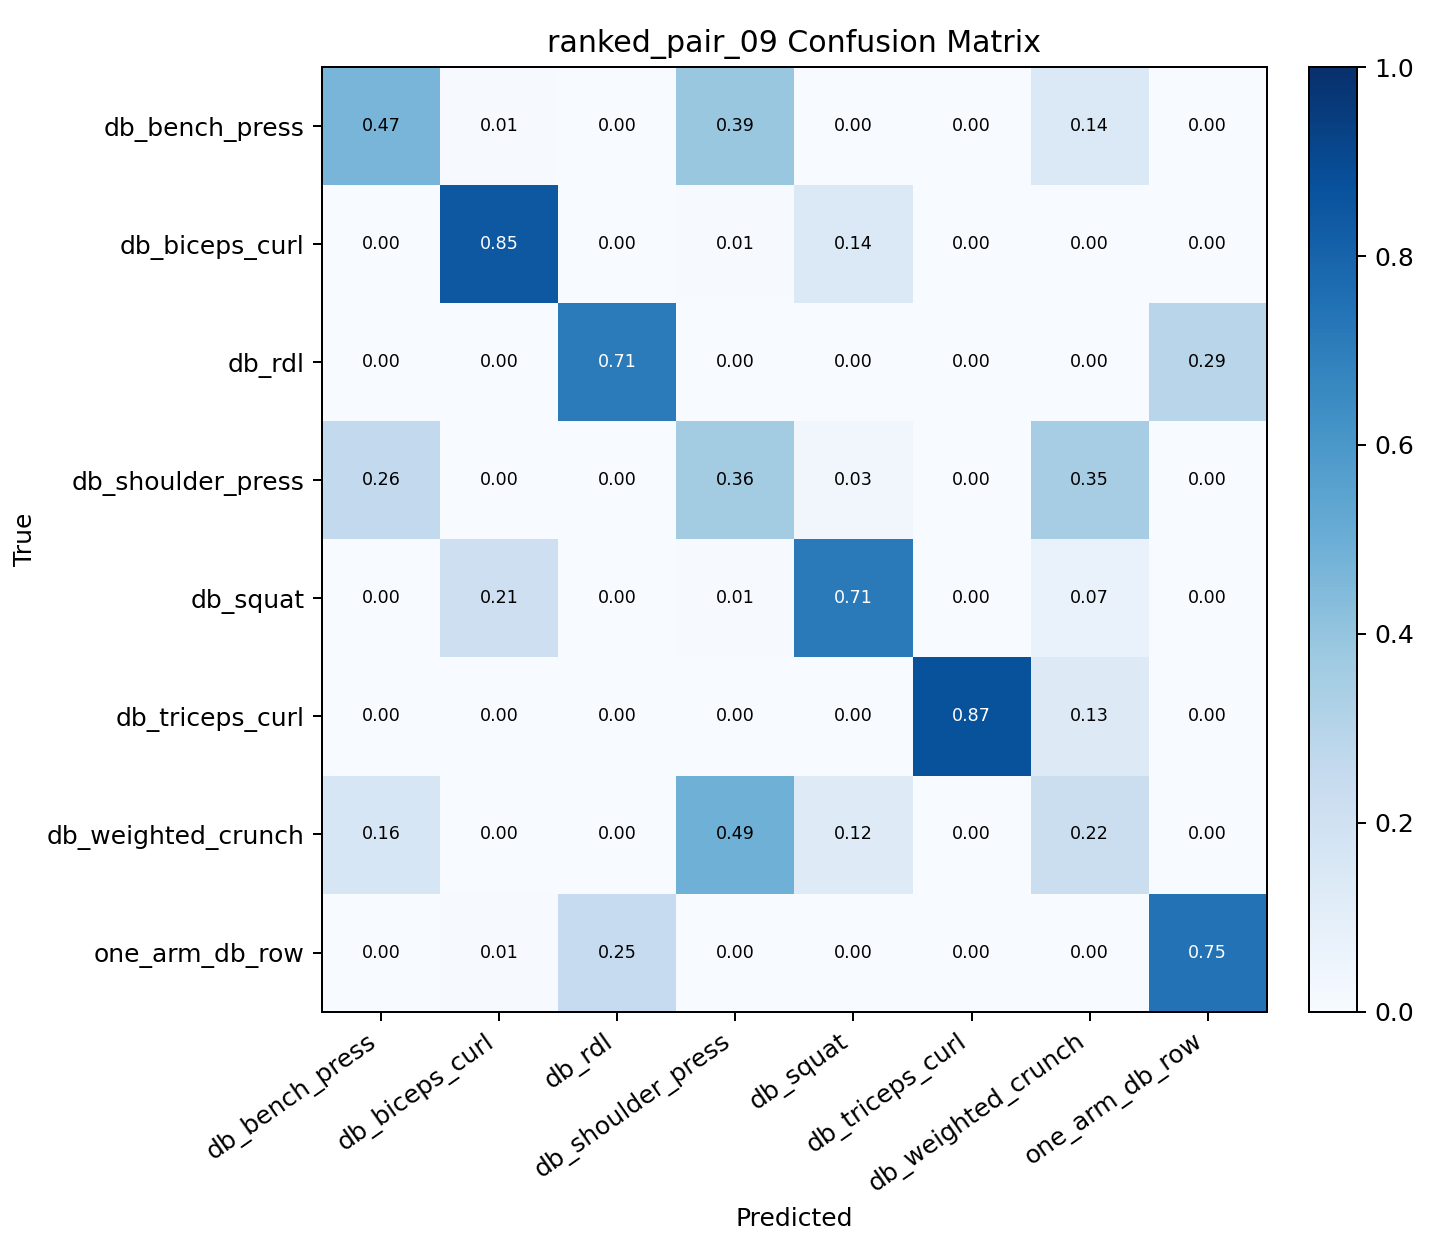

The data file committed next to this chart (first rows):
, db_bench_press, db_biceps_curl, db_rdl, db_shoulder_press, db_squat, db_triceps_curl, db_weighted_crunch, one_arm_db_row
db_bench_press, 0.4676, 0.005882, 0.0, 0.3853, 0.002941, 0.0, 0.1382, 0.0
db_biceps_curl, 0.0, 0.8472, 0.0, 0.006944, 0.1389, 0.0, 0.003472, 0.003472
db_rdl, 0.0, 0.0, 0.7099, 0.0, 0.0, 0.0, 0.0, 0.2901
db_shoulder_press, 0.2599, 0.0, 0.0, 0.3574, 0.03249, 0.0, 0.3502, 0.0
db_squat, 0.0, 0.2115, 0.0, 0.00641, 0.7147, 0.0, 0.06731, 0.0
db_triceps_curl, 0.0, 0.0, 0.0, 0.0, 0.003279, 0.8689, 0.1279, 0.0
db_weighted_crunch, 0.1639, 0.0, 0.0, 0.4883, 0.1237, 0.003344, 0.2207, 0.0
one_arm_db_row, 0.0, 0.006452, 0.2484, 0.0, 0.0, 0.0, 0.0, 0.7452
